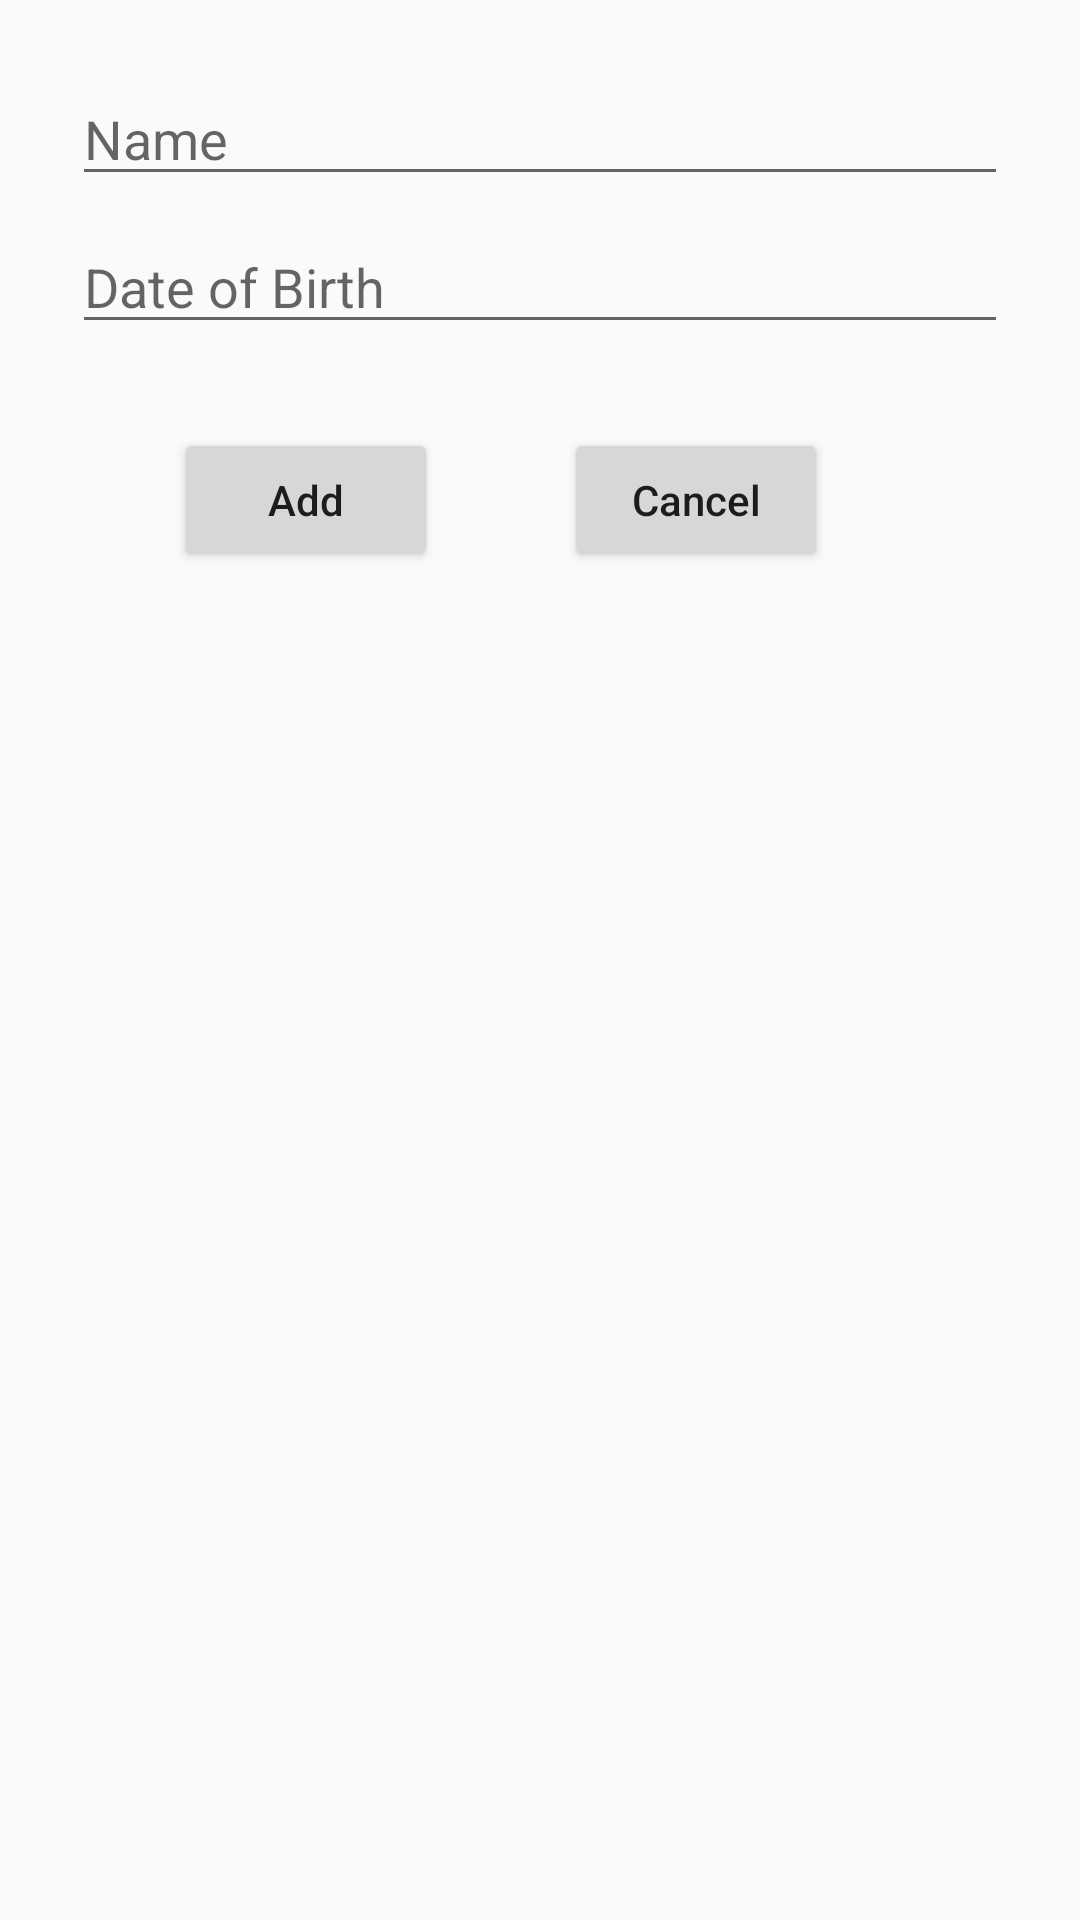

Android layout source for this screen:
<!-- AndroidManifest.xml: application theme AppTheme -->
<!-- res/layout/add_member.xml -->
<?xml version="1.0" encoding="utf-8"?>
<android.support.constraint.ConstraintLayout xmlns:android="http://schemas.android.com/apk/res/android"
    xmlns:app="http://schemas.android.com/apk/res-auto"
    android:layout_width="match_parent"
    android:layout_height="match_parent"
    android:padding="@dimen/margin_padding_medium"
    >

    <EditText
        android:id="@+id/member_name"
        android:layout_width="match_parent"
        android:layout_height="wrap_content"
        android:layout_marginEnd="@dimen/margin_padding_small"
        android:layout_marginStart="@dimen/margin_padding_small"
        android:layout_marginTop="@dimen/margin_padding_small"
        android:hint="@string/prompt_name"
        android:inputType="text"
        android:maxLines="1"
        android:singleLine="true"
        app:layout_constraintEnd_toEndOf="parent"
        app:layout_constraintStart_toStartOf="parent"
        app:layout_constraintTop_toTopOf="parent" />

    <EditText
        android:layout_width="match_parent"
        android:layout_height="wrap_content"
        android:layout_marginEnd="@dimen/margin_padding_small"
        android:layout_marginStart="@dimen/margin_padding_small"
        android:layout_marginTop="@dimen/margin_padding_small"
        android:hint="@string/dob_prompt"
        android:clickable="true"
        android:maxLines="1"
        android:id="@+id/member_dob"
        android:focusable="true"
        android:inputType="none"
        android:focusableInTouchMode="false"
        app:layout_constraintEnd_toEndOf="parent"
        app:layout_constraintStart_toStartOf="parent"
        app:layout_constraintTop_toBottomOf="@+id/member_name" />

    <Button
        android:id="@+id/add_member_button"
        android:layout_width="wrap_content"
        android:layout_height="wrap_content"
        android:layout_marginEnd="@dimen/margin_padding_small"
        android:layout_marginStart="@dimen/margin_padding_small"
        android:layout_marginTop="@dimen/add_button_margin_top"
        android:text="@string/add_button"
        android:textAllCaps="false"
        app:layout_constraintEnd_toStartOf="@+id/cancel_member_button"
        app:layout_constraintStart_toStartOf="parent"
        app:layout_constraintTop_toBottomOf="@+id/member_dob" />

    <Button
        android:id="@+id/cancel_member_button"
        android:layout_width="wrap_content"
        android:layout_height="wrap_content"
        android:layout_marginEnd="@dimen/cancel_button_margin_end"
        android:layout_marginTop="@dimen/add_button_margin_top"
        android:text="@string/cancel_button"
        android:textAllCaps="false"
        app:layout_constraintEnd_toEndOf="parent"
        app:layout_constraintTop_toBottomOf="@+id/member_dob" />

</android.support.constraint.ConstraintLayout>
<!-- resources referenced by this layout -->
<resources>
  <dimen name="add_button_margin_top">28dp</dimen>
  <dimen name="cancel_button_margin_end">68dp</dimen>
  <dimen name="margin_padding_medium">16dp</dimen>
  <dimen name="margin_padding_small">8dp</dimen>
  <string name="add_button">Add </string>
  <string name="cancel_button">Cancel </string>
  <string name="dob_prompt">Date of Birth </string>
  <string name="prompt_name"> Name </string>
  <style name="AppTheme" parent="Theme.AppCompat.Light.DarkActionBar">
          
          <item name="colorPrimary">@color/colorPrimary</item>
          <item name="colorPrimaryDark">@color/colorPrimaryDark</item>
          <item name="colorAccent">@color/colorAccent</item>
  
      </style>
  <color name="colorPrimary">#757575</color>
  <color name="colorPrimaryDark">#494949</color>
  <color name="colorAccent">#42a5f5</color>
</resources>
